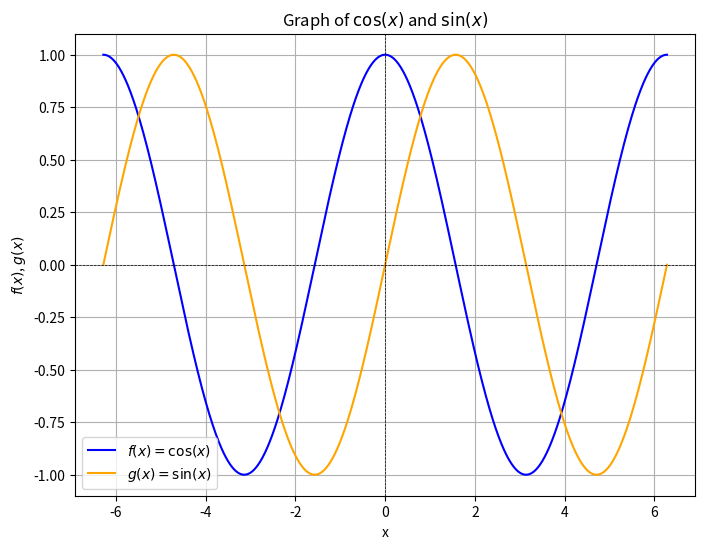
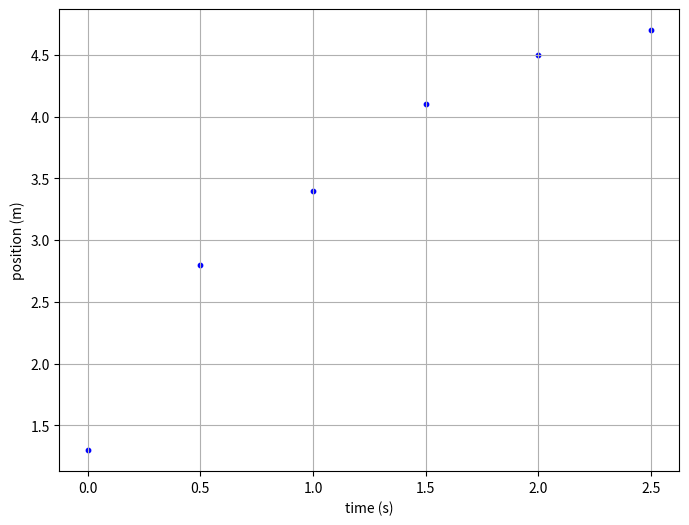
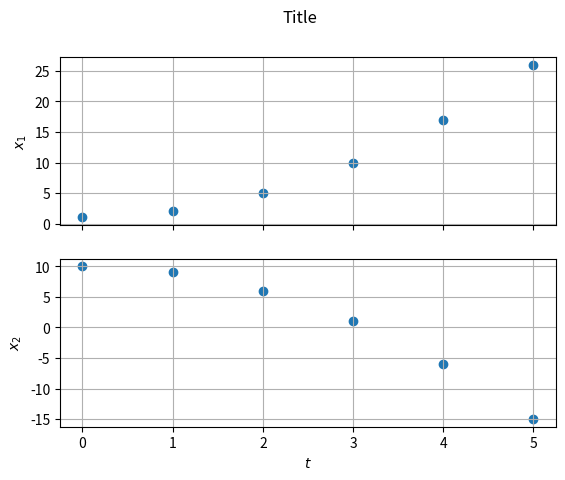
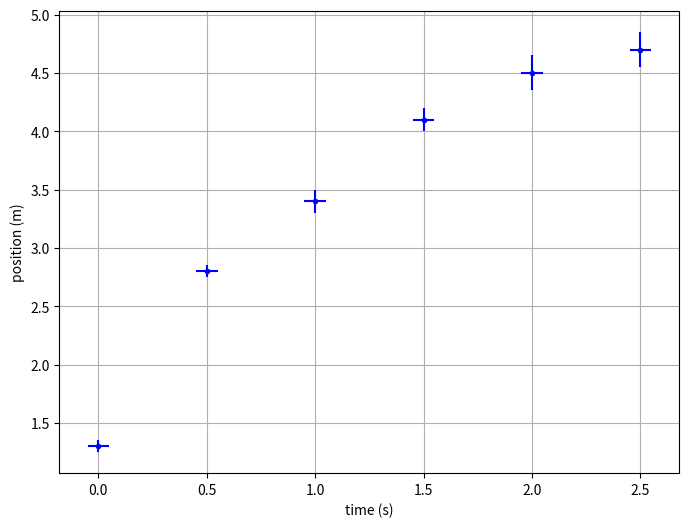

Write the Python code that produced these figures, in order.
import numpy as np
import matplotlib.pyplot as plt

x = np.linspace(-2*np.pi, 2*np.pi, 1000) # Generate 1000 points from -2π to 2π
f = np.cos(x)  # Calculate cos(x) for each x
g = np.sin(x)  # Calculate sin(x) for each x

fig, ax = plt.subplots(figsize=(8, 6)) # Define figure and axis, set size
ax.plot(x, f, label=r'$f(x) = \cos(x)$', color='blue') # Plot f(x)
ax.plot(x, g, label=r'$g(x) = \sin(x)$', color='orange') # Plot g(x)
ax.axhline(0, color='black', lw=0.5, ls='--')  # Horizontal line at y=0
ax.axvline(0, color='black', lw=0.5, ls='--')  # Vertical line at x=0
ax.set_xlabel('x') # Set x-axis label
ax.set_ylabel('$f(x)$, $g(x)$') # Set y-axis label
ax.set_title(r'Graph of $\cos(x)$ and $\sin(x)$') # Set title
ax.grid(True) # Show grid
ax.legend() # Show legend
plt.show()  # Display the plot

t = [0.0, 0.5, 1.0, 1.5, 2.0, 2.5]  # Example time points
x = [1.3, 2.8, 3.4, 4.1, 4.5, 4.7]  # Example position points

fig, ax = plt.subplots(figsize=(8, 6)) # Define figure and axis, set size
# Scatter plot of measured data
ax.scatter(t, x, label='measured data', color='blue', s=10)
ax.set_xlabel('time (s)')
ax.set_ylabel('position (m)')
ax.grid(True) # Show grid
plt.show()  # Display the plot

t = [0, 1, 2, 3, 4, 5]
x1 = [1, 2, 5, 10, 17, 26]
x2 = [10, 9, 6, 1, -6, -15]

# set up figure
# 2 rows, 1 column, shared x axis
fig, (ax1, ax2) = plt.subplots(nrows=2, ncols=1, sharex=True)
plt.suptitle('Title') # title for whole figure
plt.xlabel('$t$') # label for common x axis

# set up plot 1
ax1.scatter(t, x1)
ax1.set_ylabel(r'$x_1$')
ax1.grid(True)

# set up plot 2
ax2.scatter(t, x2)
ax2.set_ylabel(r'$x_2$')
ax2.grid(True)

plt.show()

t = [0.0, 0.5, 1.0, 1.5, 2.0, 2.5]  # Example time points
dt = 0.05  # Example time error (same for all points)

x = [1.3, 2.8, 3.4, 4.1, 4.5, 4.7]  # Example position points
dx = [0.05, 0.05, 0.10, 0.10, 0.15, 0.15]  # Example position errors

fig, ax = plt.subplots(figsize=(8, 6)) # Define figure and axis, set size
# Scatter plot with error bars
ax.errorbar(t, x, xerr=dt, yerr=dx, 
            label='measured data', 
            fmt='.', 
            color='blue'
            )
ax.set_xlabel('time (s)')
ax.set_ylabel('position (m)')
ax.grid(True)
plt.show()

